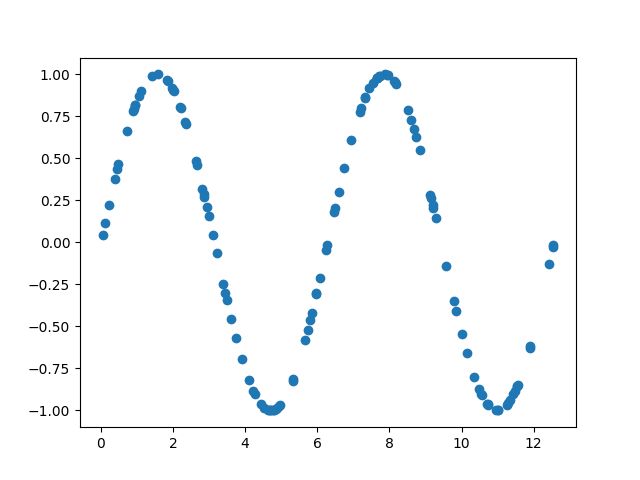

The data file committed next to this chart (first rows):
2.850952670947029866e+00, 2.865654259509978763e-01
4.862713998578571228e+00, -9.887224555996649844e-01
1.848175971314916843e+00, 9.617762880924743962e-01
8.514995385248438353e+00, 7.893702776798801057e-01
1.100501002831674846e+01, -9.999554837285130615e-01
1.052829135038697572e+00, 8.688274479743512968e-01
9.200254582775581724e+00, 2.226417284850186473e-01
7.712229663406169777e+00, 9.899700012233026980e-01
6.590772835053149592e+00, 3.027602727560649298e-01
3.489092814695253342e+00, -3.405484580402274308e-01
4.495692349687565037e-01, 4.345776126432698838e-01
6.490143338620987024e+00, 2.054838006439363707e-01
6.465408861584404754e+00, 1.812167590215922885e-01
1.188883468250313058e+01, -6.268751248925498176e-01
1.048830141981887287e+01, -8.740725845037757846e-01
9.533527170937914352e-01, 8.153611482925552378e-01
6.743564549019120946e+00, 4.442878956295763793e-01
2.931351399043560679e+00, 2.086958481817693112e-01
4.650020218061651917e-02, 4.648344633616762617e-02
7.726110801111111037e+00, 9.918356587134521396e-01
4.222146220239428871e+00, -8.822185834032324481e-01
9.281121529069878306e+00, 1.431628309251300468e-01
1.125835745580613612e+01, -9.656707377923257063e-01
4.268536599050491098e+00, -9.031040724040048095e-01
4.739002015247080202e+00, -9.996458940881797206e-01
1.101027582930371018e+01, -9.998919342816645628e-01
3.448669656836714559e+00, -3.022736692788772217e-01
5.850151872578855716e+00, -4.196261683926499897e-01
5.337391844162311827e+00, -8.109614439134155139e-01
1.072243106278009961e+01, -9.629277399260821602e-01
4.973512236368247130e+00, -9.661006012780787300e-01
3.745515409216056746e+00, -5.678757106617156047e-01
8.744347704799942278e+00, 6.291275211109166321e-01
7.274491631315970208e-01, 6.649666491441026395e-01
7.333183803454243588e+00, 8.674224773828416168e-01
4.645614347236610264e+00, -9.977714024507687851e-01
1.014096660901706137e+01, -6.565144935879493326e-01
8.843091671245142393e+00, 5.494336751546814446e-01
1.054698908703216276e+01, -9.010615899603737766e-01
8.949968109184859300e-01, 7.802070863358888664e-01
5.803792699328419680e+00, -4.612403366414685735e-01
6.941560109032492321e+00, 6.118321489246759670e-01
1.134467775773861931e+01, -9.396797533999620144e-01
7.656771659210535930e+00, 9.806170550340103098e-01
2.665556924905850167e+00, 4.582592676932782938e-01
6.068484190085574603e+00, -2.130554172320788253e-01
3.207264234020825278e+00, -6.562438635337426718e-02
4.789640938351386268e+00, -9.970175511755140496e-01
1.128391534344371117e+01, -9.587169354686361222e-01
1.071338102016610527e+01, -9.604470054222975506e-01
5.315894277953832514e+00, -8.233513085834551770e-01
7.657663190135994391e+00, 9.807913466548729975e-01
1.413897766217371510e+00, 9.877166503206663561e-01
6.269708604955027909e+00, -1.347629428511120178e-02
2.816890307857785380e+00, 3.190266994328129768e-01
1.976177554250313273e+00, 9.189521196114261992e-01
8.686240506311010634e+00, 6.732071469508861261e-01
2.018475176849954256e+00, 9.014542959866105321e-01
4.726796167982587171e+00, -9.998962182679171917e-01
1.154089996987191569e+01, -8.549584058322449165e-01
4.882833567950765064e-01, 4.691105447738075362e-01
... 66 more rows
